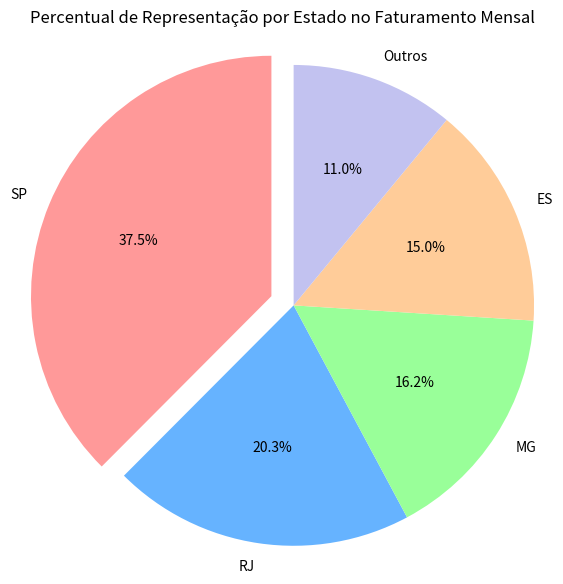

Python code for this plot:
import matplotlib.pyplot as plt

faturamento = {
    "SP": 67836.43,
    "RJ": 36678.66,
    "MG": 29229.88,
    "ES": 27165.48,
    "Outros": 19849.53
}

total = sum(faturamento.values())
percentuais = {estado: (valor / total) * 100 for estado, valor in faturamento.items()}

for estado, percentual in percentuais.items():
    print(f"{estado}: {percentual:.2f}%")

labels = list(faturamento.keys())
sizes = list(percentuais.values())
colors = ['#ff9999','#66b3ff','#99ff99','#ffcc99','#c2c2f0']
explode = (0.1, 0, 0, 0, 0)

plt.figure(figsize=(7, 7))
plt.pie(sizes, explode=explode, labels=labels, colors=colors, autopct='%1.1f%%', startangle=90)
plt.axis('equal')
plt.title('Percentual de Representação por Estado no Faturamento Mensal')
plt.show()